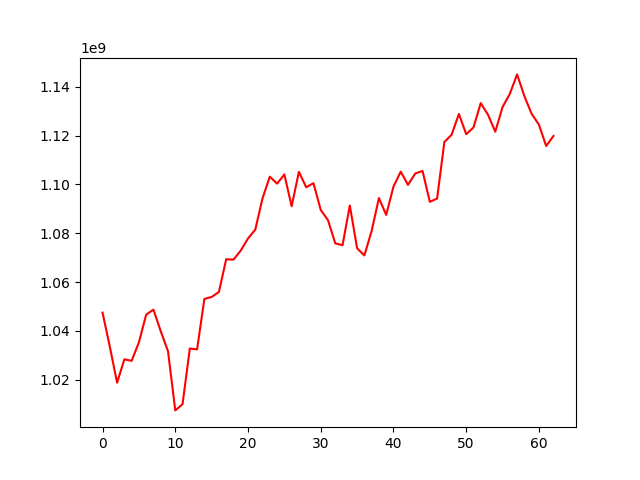

The table this chart was drawn from, first rows:
, 0
0, 1047475933
1, 1033542163
2, 1018779747
3, 1028371577
4, 1027736653
5, 1035306924
6, 1046669818
7, 1048697917
8, 1039869427
9, 1031687671
10, 1007434732
11, 1009984418
12, 1032794740
13, 1032421432
14, 1053107353
15, 1053888263
16, 1055948975
17, 1069351416
18, 1069184050
19, 1072887773
20, 1077854761
21, 1081474757
22, 1094346668
23, 1103162411
24, 1100324503
25, 1104094249
26, 1091048928
27, 1105144859
28, 1098844585
29, 1100497036
30, 1089549832
31, 1085344195
32, 1075841132
33, 1075104017
34, 1091368083
35, 1073854770
36, 1070905569
37, 1080920732
38, 1094412255
39, 1087504481
40, 1099081804
41, 1105238568
42, 1099805797
43, 1104490051
44, 1105512969
45, 1092864601
46, 1094196000
47, 1117362514
48, 1120373810
49, 1128868698
50, 1120568328
51, 1123305336
52, 1133301859
53, 1128556638
54, 1121592132
55, 1131688479
56, 1137069975
57, 1145063120
58, 1136165159
59, 1128931827
... 3 more rows
